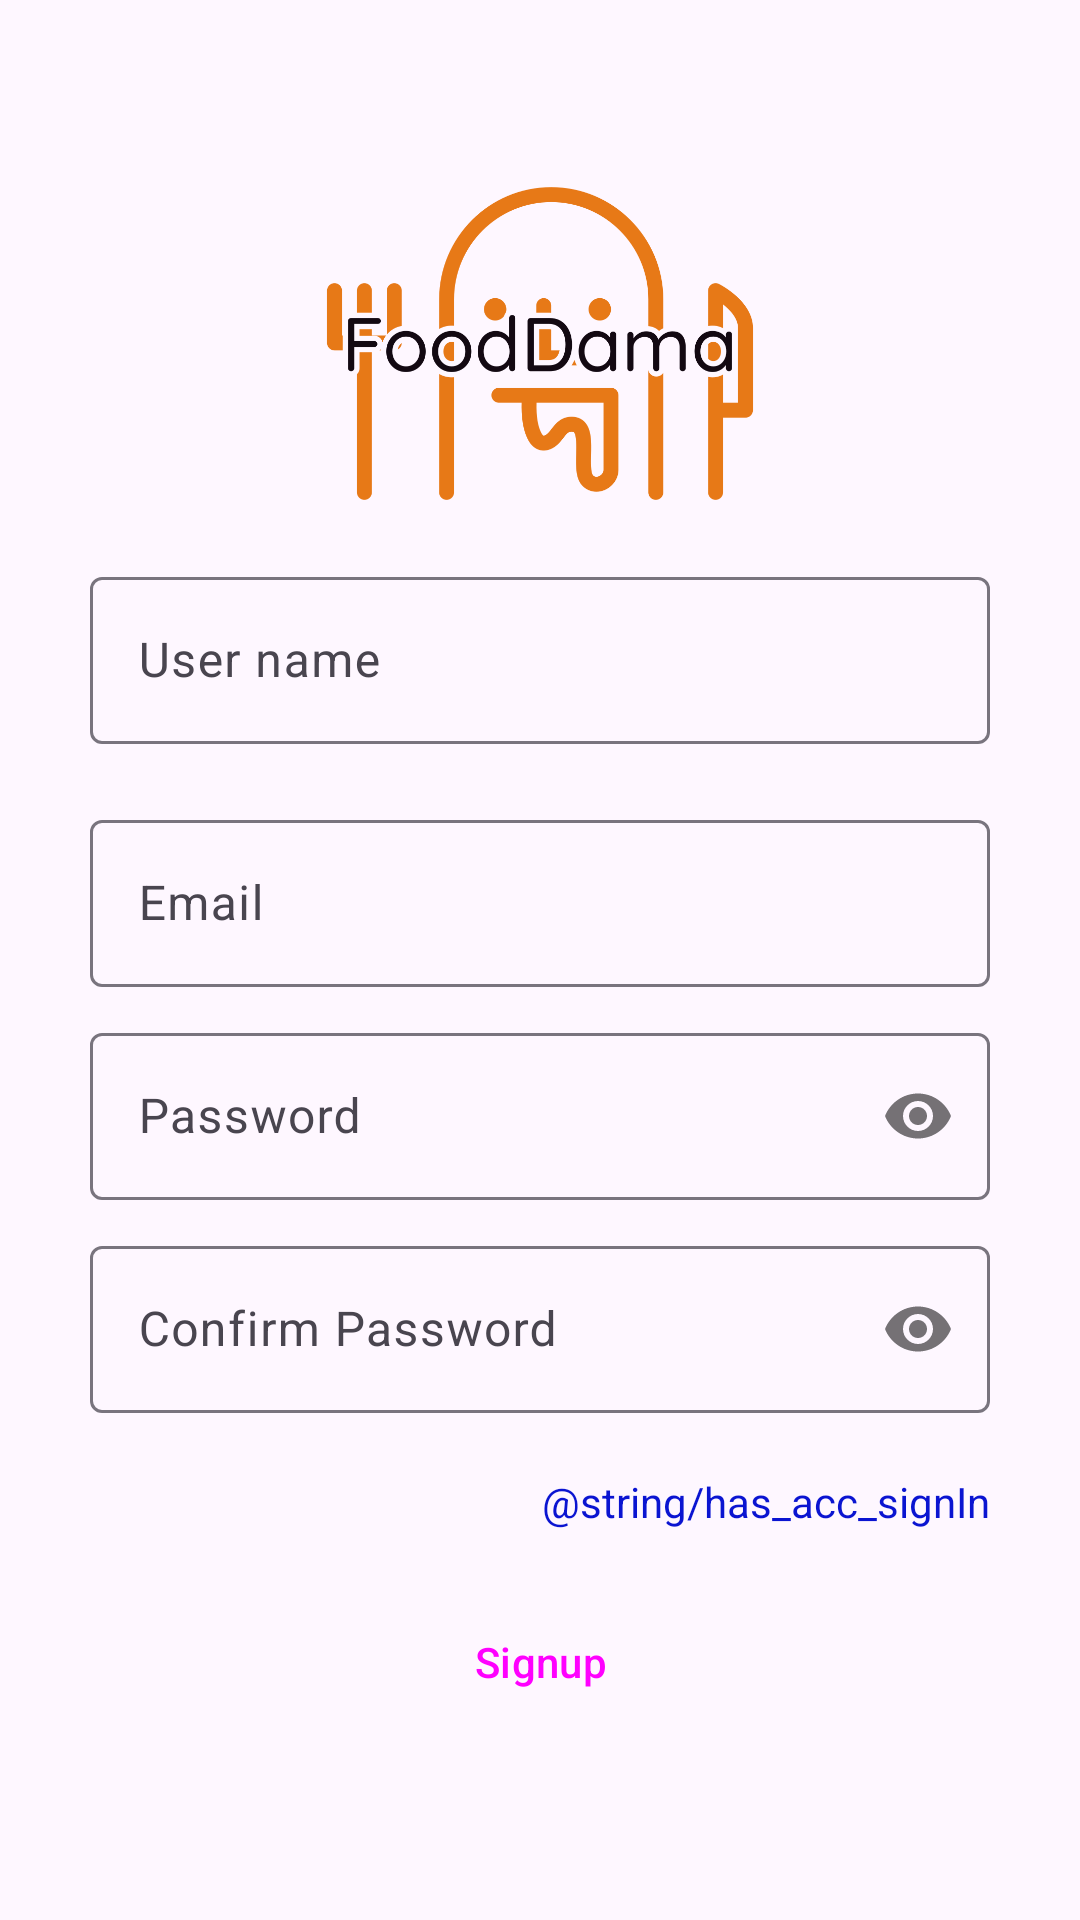

Produce the Android XML layout that renders to this screen, including the resource entries it uses.
<!-- AndroidManifest.xml: application theme Theme.Fooddama -->
<!-- res/layout/activity_signup.xml -->
<?xml version="1.0" encoding="utf-8"?>
<LinearLayout xmlns:android="http://schemas.android.com/apk/res/android"
    xmlns:app="http://schemas.android.com/apk/res-auto"
    xmlns:tools="http://schemas.android.com/tools"
    android:layout_width="match_parent"
    android:layout_height="match_parent"
    android:gravity="center"
    android:orientation="vertical"
    android:padding="30dp"
    tools:context=".SignupActivity">

    <ImageView
        android:layout_width="wrap_content"
        android:layout_height="105dp"
        android:contentDescription="Logo"
        android:src="@drawable/logo" />

    <com.google.android.material.textfield.TextInputLayout
        android:layout_width="match_parent"
        android:layout_height="wrap_content"
        android:layout_marginTop="20dp"
        android:hint="User name">

        <com.google.android.material.textfield.TextInputEditText
            android:id="@+id/userName"
            android:layout_width="match_parent"
            android:layout_height="wrap_content"
            android:inputType="textEmailAddress"
            app:textInputLayoutFocusedRectEnabled="false" />

    </com.google.android.material.textfield.TextInputLayout>

    <com.google.android.material.textfield.TextInputLayout
        android:layout_width="match_parent"
        android:layout_height="wrap_content"
        android:layout_marginTop="20dp"
        android:hint="Email">

        <com.google.android.material.textfield.TextInputEditText
            android:id="@+id/emailinput"
            android:layout_width="match_parent"
            android:layout_height="wrap_content"
            android:inputType="textEmailAddress"
            app:textInputLayoutFocusedRectEnabled="false" />

    </com.google.android.material.textfield.TextInputLayout>

    <com.google.android.material.textfield.TextInputLayout
        android:layout_width="match_parent"
        android:layout_height="wrap_content"
        android:layout_marginTop="10dp"
        android:hint="Password"
        app:passwordToggleEnabled="true">

        <com.google.android.material.textfield.TextInputEditText
            android:id="@+id/passwordinput"
            android:layout_width="match_parent"
            android:layout_height="wrap_content"
            android:inputType="textWebPassword" />

    </com.google.android.material.textfield.TextInputLayout>

    <com.google.android.material.textfield.TextInputLayout
        android:layout_width="match_parent"
        android:layout_height="wrap_content"
        android:layout_marginTop="10dp"
        android:hint="Confirm Password"
        app:passwordToggleEnabled="true">

        <com.google.android.material.textfield.TextInputEditText
            android:id="@+id/cPasswordinput"
            android:layout_width="match_parent"
            android:layout_height="wrap_content"
            android:inputType="textWebPassword" />

    </com.google.android.material.textfield.TextInputLayout>

    <TextView
        android:id="@+id/redirect_to_signin"
        android:layout_width="wrap_content"
        android:layout_height="wrap_content"
        android:layout_gravity="end"
        android:layout_marginTop="20dp"
        android:autoLink="all"
        android:linksClickable="true"
        android:text="@string/has_acc_signIn"
        android:textColor="#0A14D1" />

    <Button
        android:id="@+id/signupBtn"
        style="@style/Widget.Material3.Button"
        android:layout_width="match_parent"
        android:layout_height="wrap_content"
        android:layout_marginTop="20dp"
        android:text="Signup" />
</LinearLayout>
<!-- resources referenced by this layout -->
<resources>
  <!-- drawable logo: png bitmap (drawable, 41404 bytes) -->
  <style name="Theme.Fooddama" parent="Base.Theme.Fooddama" />
  <style name="Base.Theme.Fooddama" parent="Theme.Material3.DayNight.NoActionBar">
          
          
      </style>
</resources>
